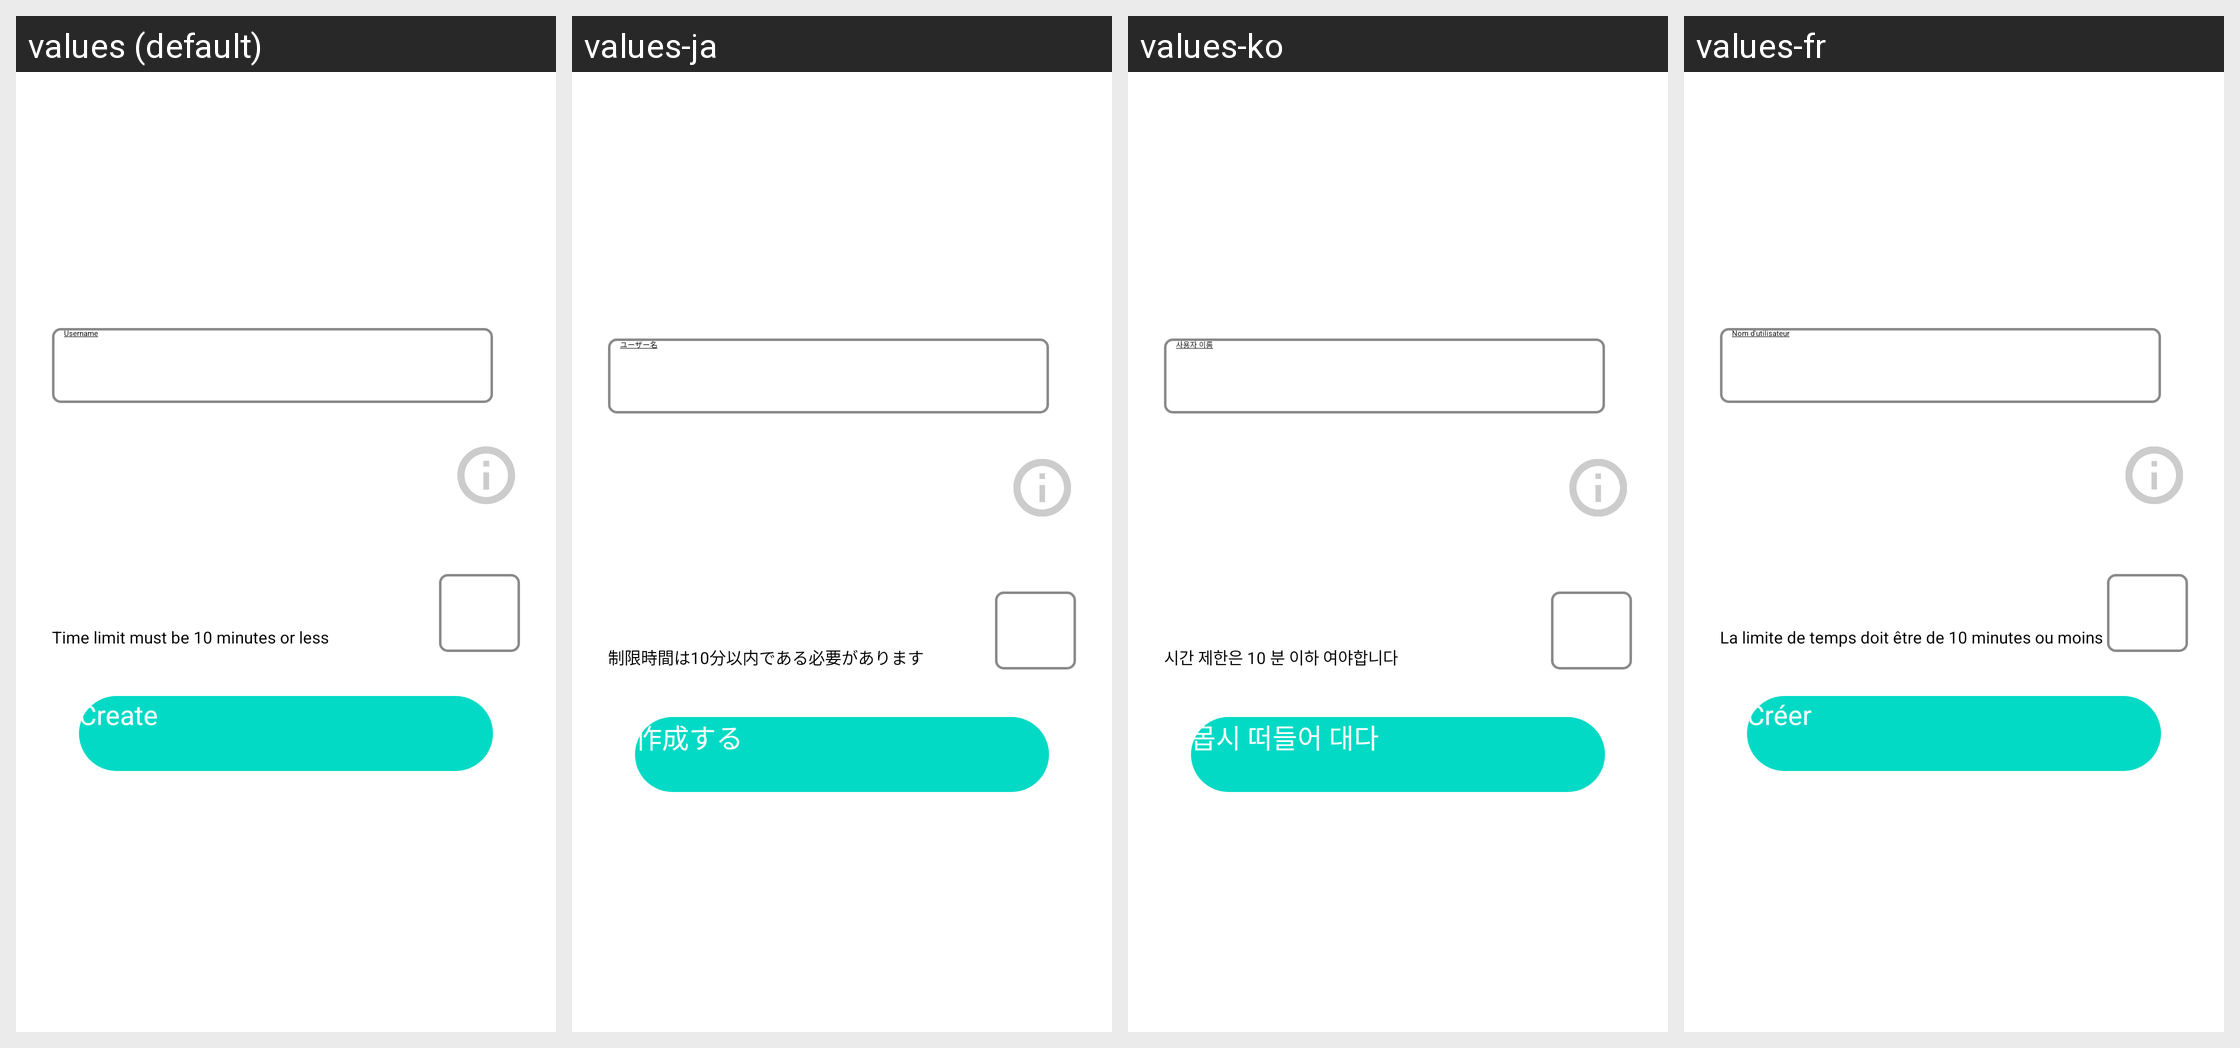

Here is an Android app screen in its default locale and in the app's own translations. Write out the translated-string differences for the strings that appear on this screen.
Android screen res/layout/fragment_new_game.xml rendered under 4 locales, left to right: values (default), values-ja, values-ko, values-fr. Device: Nexus 5 (rendered at 1080×1920; each locale shown at half size, 540×960, under a caption strip naming it); theme Theme.Splash.
Other locales in the repository, not shown: values-de, values-es-rMX, values-fr-rFR, values-it, values-ru, values-vi, values-zh-rCN.
Strings drawn on this screen, with the default value and each locale's value (text and hints the layout hard-codes, and strings that could not be matched under every locale, appear in the picture but are not listed):

string_name_game_name_hint
  values: Username
  values-ja: ユーザー名
  values-ko: 사용자 이름
  values-fr: Nom d'utilisateur

string_time_limit
  values: Time limit must be 10 minutes or less
  values-ja: 制限時間は10分以内である必要があります
  values-ko: 시간 제한은 10 분 이하 여야합니다
  values-fr: La limite de temps doit être de 10 minutes ou moins

string_btn_create
  values: Create
  values-ja: 作成する
  values-ko: 몹시 떠들어 대다
  values-fr: Créer
